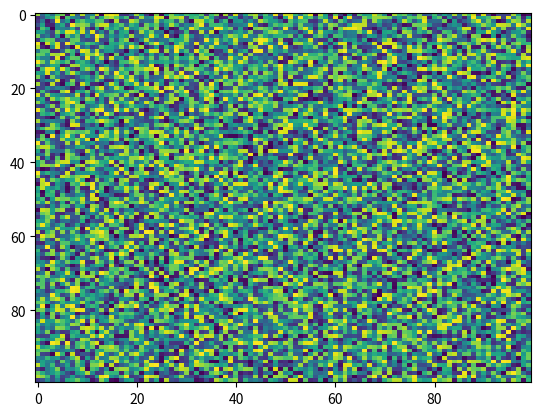

The script that saved this image:
import matplotlib.pyplot as plt
import numpy as np
X = np.random.rand(100, 100)
plt.imshow(X, 'viridis', None, origin='upper', extent=None, filterrad=4.0, aspect='auto', interpolation='nearest', alpha=None, vmin=None, vmax=None, interpolation_stage=None)
